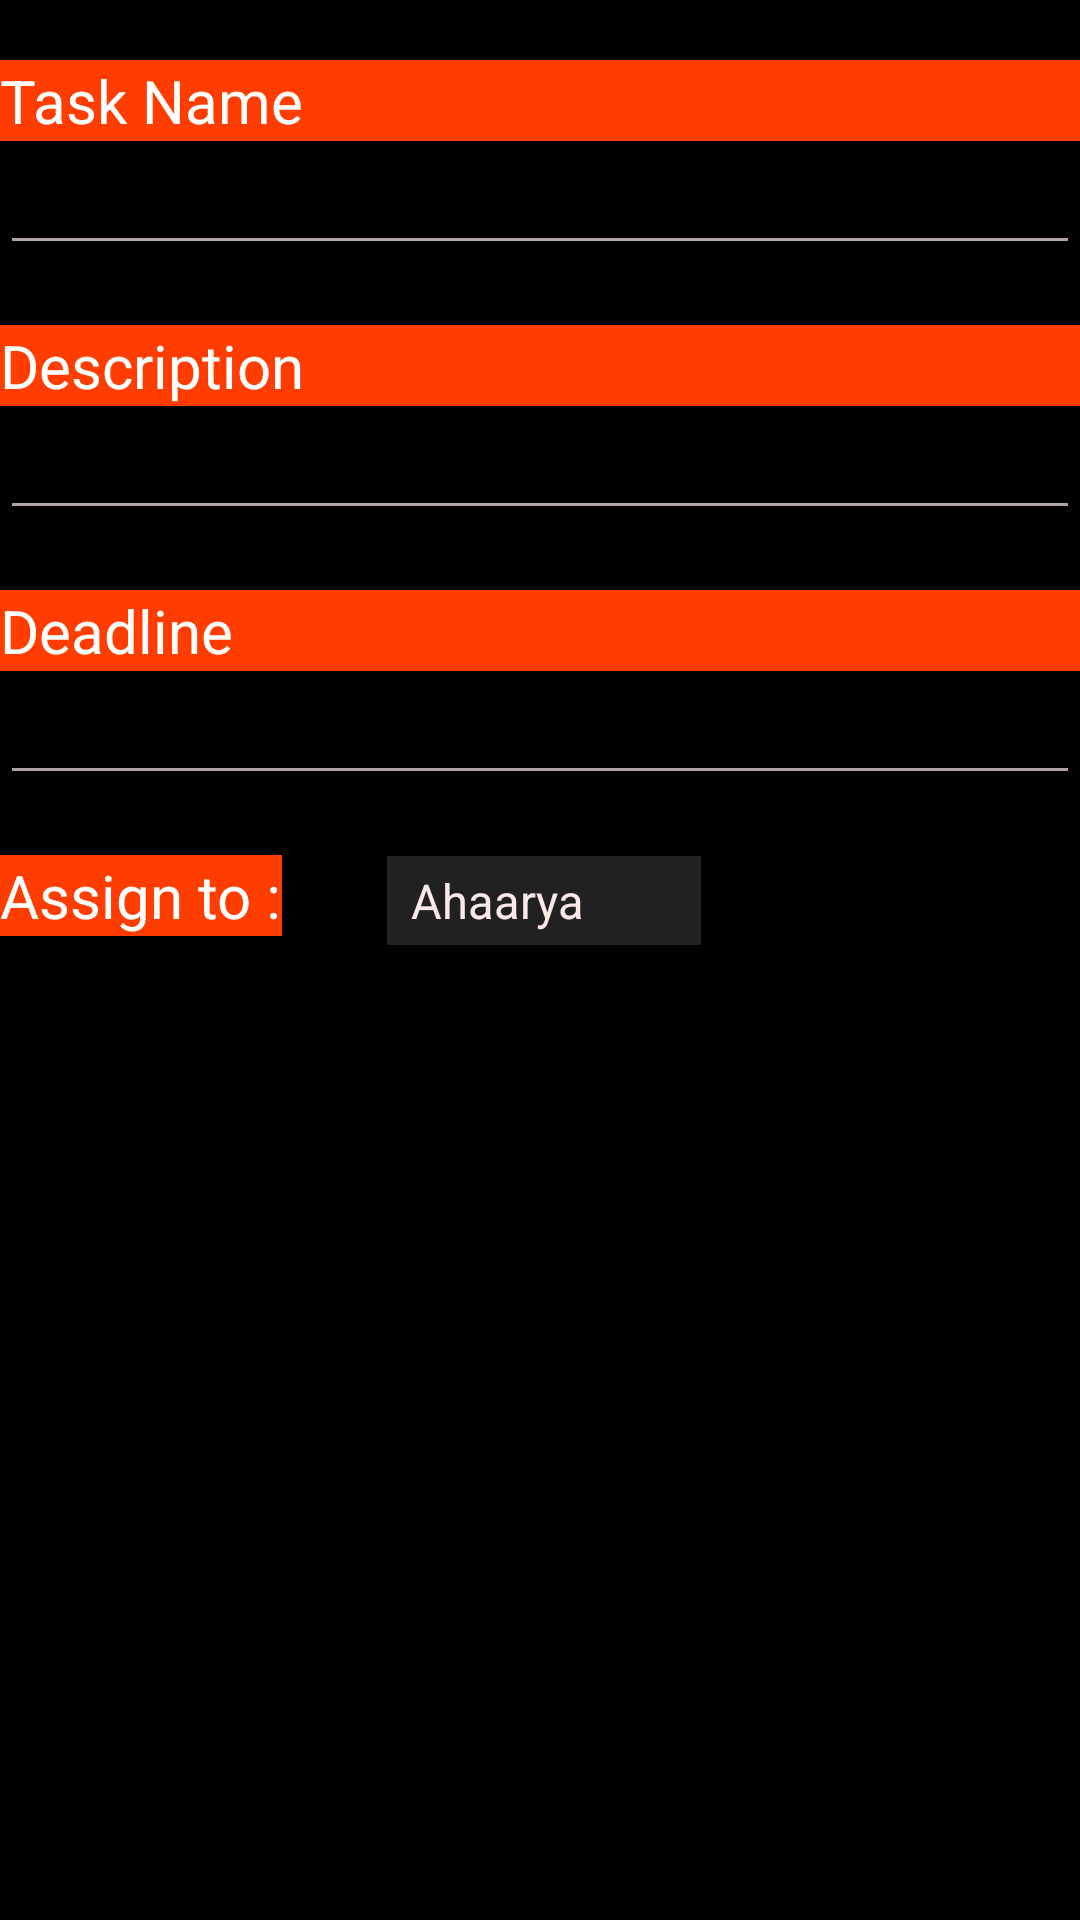

Android layout source for this screen:
<!-- AndroidManifest.xml: application theme EcadroidOrange -->
<!-- res/layout/fragment_new_task.xml -->
<LinearLayout xmlns:android="http://schemas.android.com/apk/res/android"
    xmlns:tools="http://schemas.android.com/tools"
    android:layout_width="match_parent"
    android:layout_height="match_parent"
    android:layout_marginLeft="15dp"
    android:orientation="vertical"
    tools:context="com.example.android.final_year_project.NewTaskFragment">

    <TextView
        style="@style/ProfileTheme"
        android:layout_width="match_parent"
        android:background="@color/accent_theme_dark"
        android:text="@string/taskname" />

    <EditText
        android:id="@+id/task_name_input"
        android:layout_width="match_parent"
        android:layout_height="wrap_content"
        android:inputType="textCapWords"
        android:maxLines="2"
        android:textColor="#FFFFFF" />

    <TextView
        style="@style/ProfileTheme"
        android:layout_width="match_parent"
        android:background="@color/accent_theme_dark"
        android:text="@string/desc" />

    <EditText
        android:id="@+id/description_input"
        android:layout_width="match_parent"
        android:layout_height="wrap_content"
        android:inputType="textCapSentences"
        android:maxLines="6"
        android:textColor="#FFFFFF" />

    <TextView
        style="@style/ProfileTheme"
        android:layout_width="match_parent"
        android:background="@color/accent_theme_dark"
        android:text="@string/deadline" />

    <EditText
        android:id="@+id/task_deadline_input"
        android:layout_width="match_parent"
        android:layout_height="wrap_content"
        android:inputType="date"
        android:maxLines="1"
        android:textColor="#FFFFFF" />

    <LinearLayout
        android:layout_width="wrap_content"
        android:layout_height="wrap_content"
        android:orientation="horizontal">

    <TextView
        style="@style/ProfileTheme"
        android:layout_width="wrap_content"
        android:background="@color/accent_theme_dark"
        android:text="@string/assignTo" />

    <Spinner
        android:id="@+id/spinner1"
        style="@style/ProfileTheme"
        android:layout_width="wrap_content"
        android:layout_height="30dp"
        android:layout_marginLeft="35dp"
        android:background="@color/primary_dark_material_dark"
        android:entries="@array/assigntask" />

</LinearLayout>
</LinearLayout>
<!-- resources referenced by this layout -->
<resources>
  <string-array name="assigntask">
          <item>Ahaarya</item>
          <item>Mukhauta</item>
          <item>Philyra</item>
          <item>Glamfire</item>
          <item>Elvira</item>
          <item>Shuffleshots</item>
          <item>Inklings</item>
          <item>NSS</item>
      </string-array>
  <color name="accent_theme_dark">#ff3d00</color>
  <color name="primary_dark_material_dark">#212121</color>
  <string name="assignTo">Assign to :  </string>
  <string name="deadline">Deadline </string>
  <string name="desc">Description </string>
  <string name="taskname"> Task Name </string>
  <style name="ProfileTheme">
          <item name="android:layout_marginTop">20dp</item>
          <item name="android:layout_width">match_parent</item>
          <item name="android:layout_height">wrap_content</item>
          <item name="android:textColor">#FFFFFF</item>
          <item name="android:textSize">20sp</item>
      </style>
  <style name="EcadroidOrange" parent="Theme.AppCompat.NoActionBar">
          <item name="android:colorBackground">@color/background_material_dark</item>
          <item name="android:colorForeground">@color/foreground_material_dark</item>
      </style>
  <color name="background_material_dark">#000000</color>
  <color name="foreground_material_dark">#fbe9e7</color>
</resources>
